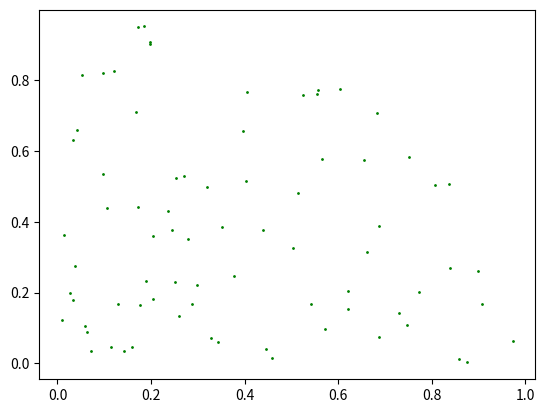

The script that saved this image:
import numpy as np
import matplotlib.pyplot as plt
data = np.random.rand(100, 2)
x = data[:, 0]
y = data[:, 1]
idx = x**2 + y**2 <1
print(idx)
plt.plot(x[idx], y[idx], 'go', markersize=1)


plt.show()